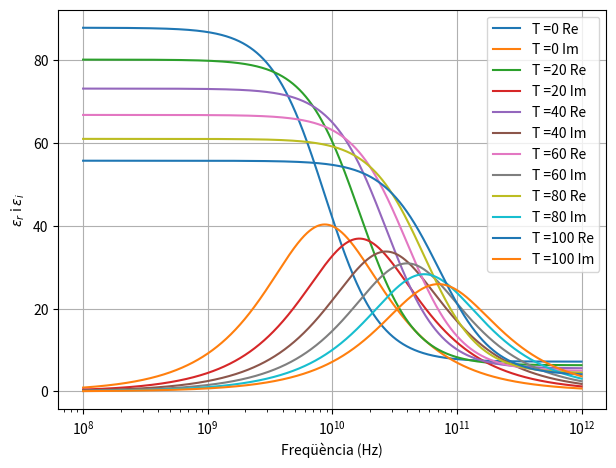
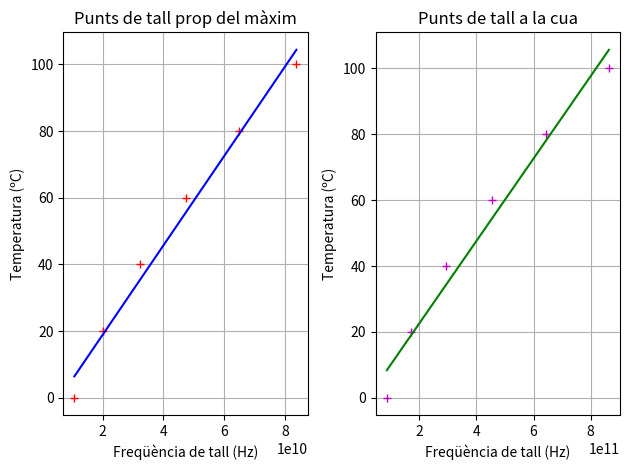

Reproduce these figures in Python, in order.
# -*- coding: utf-8 -*-
"""
@author: Sergi Monserrat Mascaró

Realitzat amb Python 3.8.3, entorn Spyder 4.1.4
"""
import numpy as np
import matplotlib.pyplot as plt
import scipy.optimize as optimize
import scipy.stats as stats

'''
This program plots the permittivity of a material as a function of the frequency and temperature. Then the zeros of the function for different temperatures
are found and plotted to show a linear behaviour.
'''

# Paràmetres

a1 = 87.9
b1 = 0.404
c1 = 9.59e-4
d1 = 1.33e-6
a2 = 80.7
b2 = 4.42e-3
c2 = 1.37e-13
d2 = 651
T0 = 133

# Funció permitivitat

def epsilon(nu):
    '''
    Aquesta funció calcula la permitivitat en funció de la freqüència nu
    i la temperatura Temp, ambdues són entrades tipus float.
    Retorna un complex amb el valor de la funció calculat.
    '''
    epsilon_0 = a1 - b1*Temp + c1*Temp**2 - d1*Temp**3
    epsilon_inf = epsilon_0 - a2*np.exp(-b2*Temp)
    tau = c2*np.exp(d2/(Temp + T0))
    epsilon = epsilon_inf + (epsilon_0 - epsilon_inf)/(1 - 1j*2*np.pi*nu*tau)
    return epsilon

# Funció resta. Útil per determinar talls amb optimize solve

def resta(nu):
    '''
    Aquesta funció realitza la diferència entre la part real i la imaginària
    del complex obtingut de la funció epsilon. Quan aquesta funció és 0, tenim
    un punt de tall.
    L'entrada nu és tipus float i correspon a la freqüència.
    Retorna un float amb el valor de la diferència.
    '''
    resta = np.real(epsilon(nu)) - np.imag(epsilon(nu))
    return resta

# Arrays de temperatures i freqüències que volem com a input de la funció

Temperatures = np.linspace(0, 100, 6)
Frequencies = np.logspace(8, 12, 10000) 
# Tot i utilitzar 10000 punts per les freqüències, a nivell gràfic la figura
# generada serà una corba suau fins i tot amb només 100 punts, però a nivell
# numèric s'empitjora la precisió dels resultats.

# Array per emmagatzemar punts de tall

'''
L'array Talls_max contindrà els punts de tall propers al màxim. L'array
Talls_cua conté els punts de tall situats a la cua de la part imaginària
'''
Talls_cua = np.array([])
Talls_max = np.array([])

# Graficació i manipulació de la funció epsilon

plt.figure()
plt.grid(True)
plt.xlabel('Freqüència (Hz)')
plt.ylabel('$\epsilon_r$ i $\epsilon_i$')
plt.tight_layout()
for Temp in Temperatures:
    # Separació part real i imaginària
    epsilon_i = np.imag(epsilon(Frequencies))
    epsilon_r = np.real(epsilon(Frequencies))
    # Graficació
    plt.semilogx(Frequencies, epsilon_r, label = 'T =' + str(int(Temp)) + ' Re')
    plt.semilogx(Frequencies, epsilon_i, label = 'T =' + str(int(Temp)) + ' Im')
    # Determinació del màxim imaginari
    epsilon_imax = epsilon_i.argmax()
    nu_imax = Frequencies[epsilon_imax]
    # Determinació de talls propers al màxim
    Talls_max = np.append(Talls_max, optimize.fsolve(resta, nu_imax))
    print('T =', Temp, 'Nu màx =',  format(nu_imax, 'e'))
    print('Max =', optimize.fsolve(resta, nu_imax))
    # Determinació de talls a la cua
    Talls_cua = np.append(Talls_cua, optimize.fsolve(resta, Frequencies[-1]))
    print('Cua =', optimize.fsolve(resta, Frequencies[-1]))
    # S'aprofita l'índex [-1] que permet indexar l'array començant pel final
plt.legend() #Si no es posa la llegenda aquí, no detecta les labels

# Regressió

Regressio_max = stats.linregress(Talls_max, Temperatures)
Regressio_cua = stats.linregress(Talls_cua, Temperatures)

print('Regressió del màxim:')
print('Pendent =', Regressio_max[0])
print('Terme independent =', Regressio_max[1])
print('Correlació =', Regressio_max[2])

print('Regressió de la cua:')
print('Pendent =', Regressio_cua[0])
print('Terme independent =', Regressio_cua[1])
print('Correlació =', Regressio_cua[2])

# Graficació dels punts de tall i la regressió
plt.figure()
plt.subplot(1, 2, 1)
# Subplot dels punts de tall prop del màxim
plt.grid(True)
plt.xlabel('Freqüència de tall (Hz)')
plt.ylabel('Temperatura (ºC)')
plt.title('Punts de tall prop del màxim')
plt.plot(Talls_max, Temperatures, 'r+')
plt.plot(Talls_max, Regressio_max[0]*Talls_max+Regressio_max[1], 'b')
plt.tight_layout()
plt.subplot(1, 2, 2)
# Subplot dels punts de tall a la cua
plt.grid(True)
plt.xlabel('Freqüència de tall (Hz)')
plt.ylabel('Temperatura (ºC)')
plt.title('Punts de tall a la cua')
plt.plot(Talls_cua, Temperatures, 'm+')
plt.plot(Talls_cua, Regressio_cua[0]*Talls_cua+Regressio_cua[1], 'g')
plt.tight_layout()

